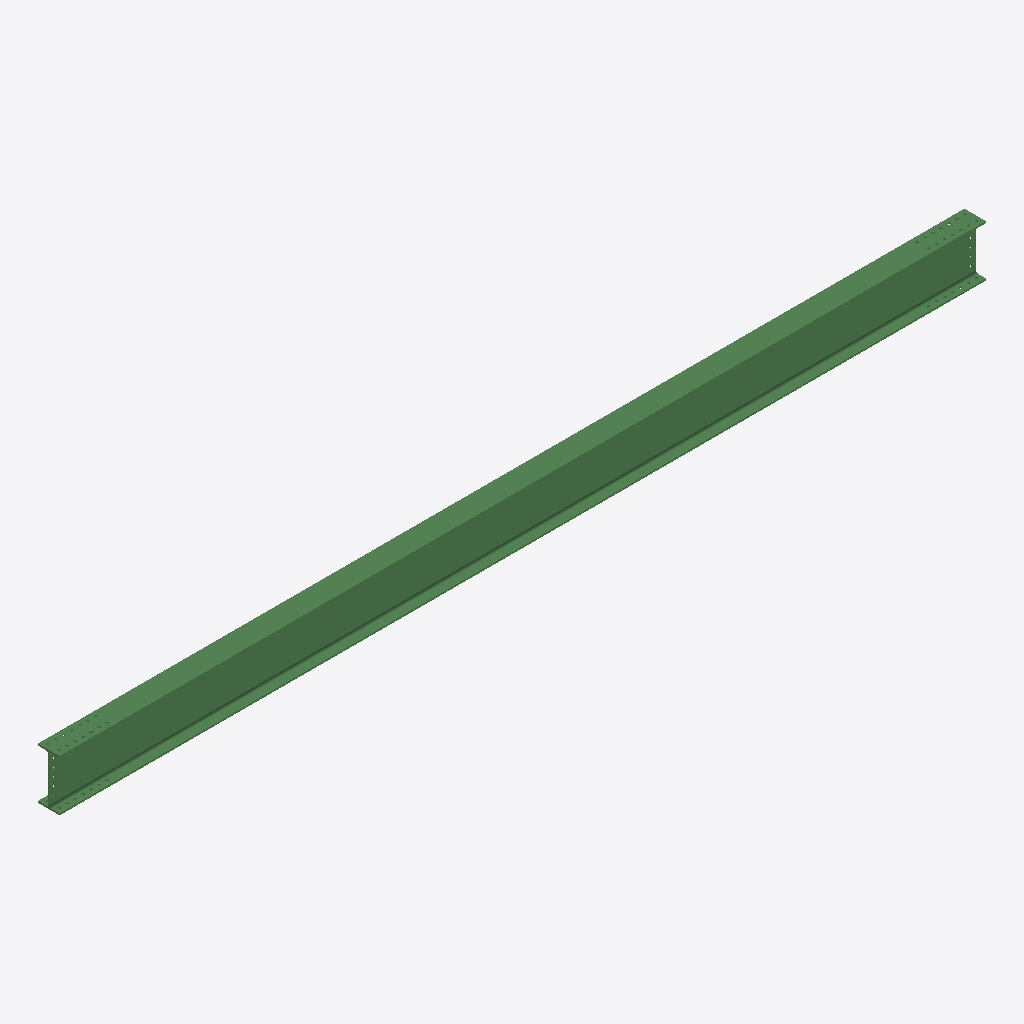
Isometric view of an IFC building model (IFC-SPF (STEP), schema IFC2X3, length unit millimetre), seen from the south-west, elements coloured by IFC class: 1 beam (green).
Extent 8.1 m × 0.2 m × 0.5 m (x, y, z). Storeys (1): Undefined at 0.00 m. Elements (1): 1 IfcBeam.

HEADER;
FILE_DESCRIPTION(('ViewDefinition[AISC_Steel_Detailing]','Option [BaseQuantities:Off]','Option [GridExport:On]','Option [Assemblies:Off]','Option [Bolts:On]','Option [Rebars:On]','Option [PourObjects:Off]','Option [Welds:On]','Option [SurfaceTreatments:On]','Option [LocationBy:0]','Option [ViewColors:Off]','Option [SectionedSpine:Off]','[2 more]'),'2;1');
FILE_NAME('b_38_Qty_1.ifc','2026-05-16T11:53:17',('GIOVANNIPC\\gcorrea'),('Structural Designer'),'IFC Database version: Work','Tekla Structures 2020 Service Pack 5, IFC Export','');
FILE_SCHEMA(('IFC2X3'));
ENDSEC;
DATA;
#37=IFCPROJECT('2G7ZFDNE16yBDU14FA92Me',#5,'Proyecto',$,$,$,$,(#11),#36);
#39=IFCSITE('2xvEzEinjBTea80yOTcujY',#5,'Obra',$,$,#38,$,$,.ELEMENT.,$,$,$,$,$);
#41=IFCBUILDING('2rwVh9LprDCfz$MjhMSZ8l',#5,'Undefined',$,$,#40,$,$,.ELEMENT.,$,$,$);
#43=IFCBUILDINGSTOREY('29hdEUCErFze9E_VIAceOd',#5,'Undefined',$,$,#42,$,$,.ELEMENT.,0.0);
#69=IFCBEAM('36gT_t9q1Czf2j9ibVBqnn',#44,'BEAM','IPE450','IPE450',#47,#68,'IDc6a9dfb7-2740-4cf6-90ad-26c95f2f4c71');
ENDSEC;
